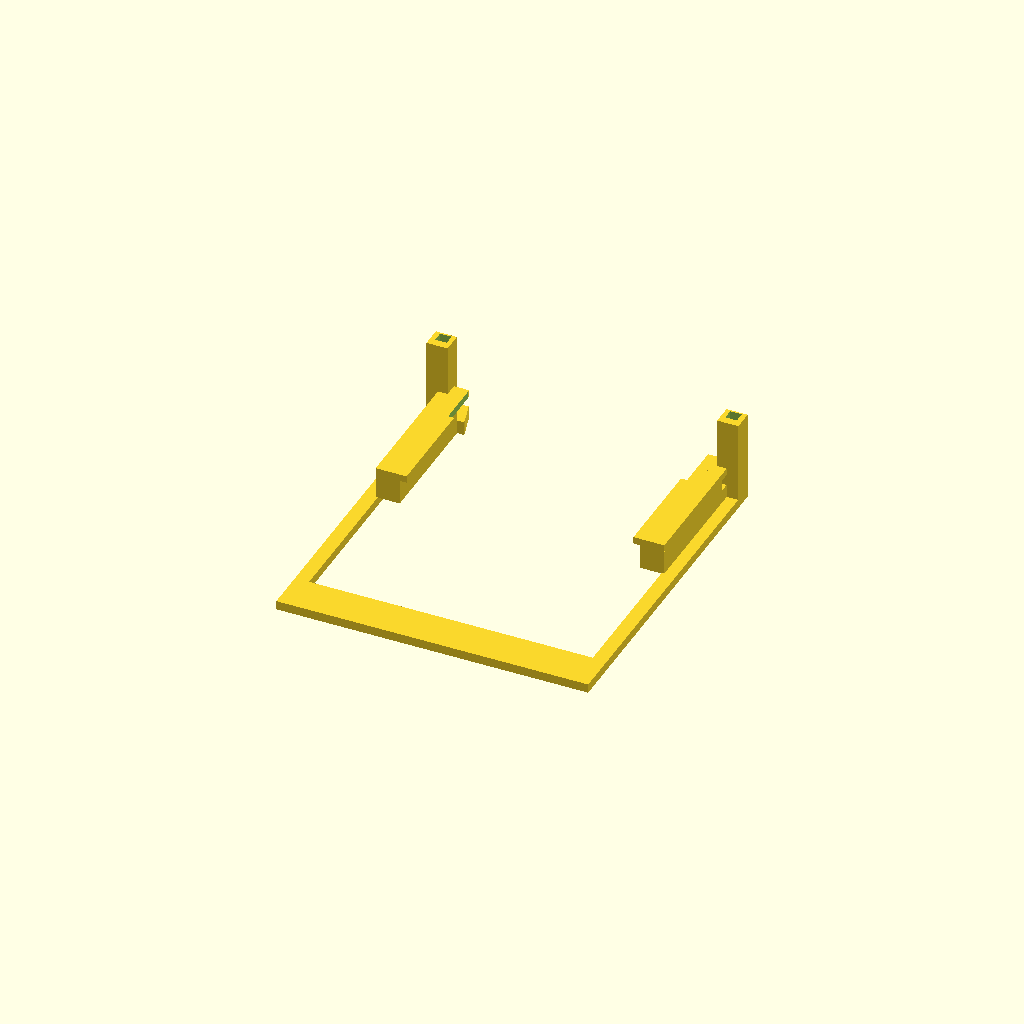
Cell 1: the model at its default parameters.
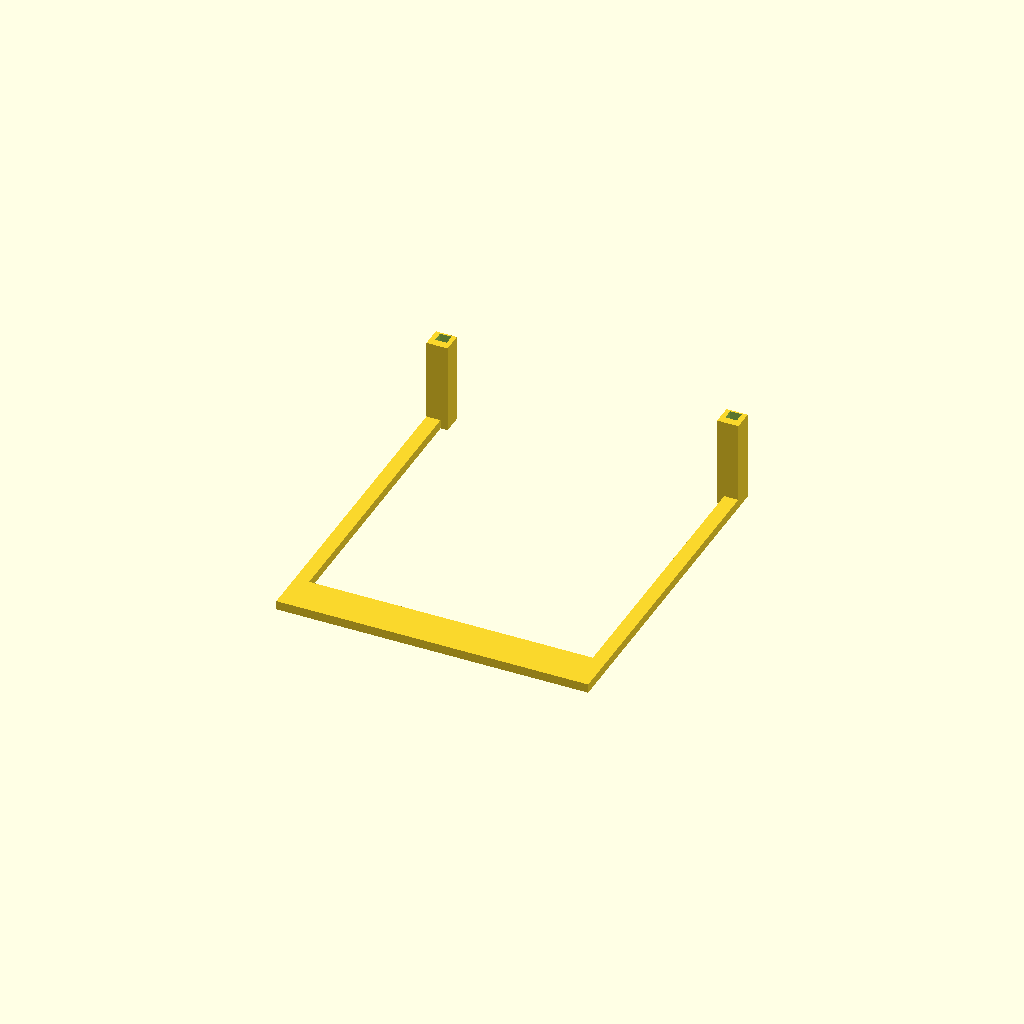
Cell 2 — pcb_length set to 94.21042, the other parameters unchanged.
One fixed orthographic camera (rotation 55°, 0°, 25°; colour scheme Cornfield) for every cell.
OpenSCAD source file src/minitel_v05_fit_test.scad:
// v0.5 rear-bay fit test for the iodeo ESP Minitel V2 JST board.
// Units: mm. This fixture validates insertion and cable routing before the
// geometry is integrated into another full Minitel body print.

include <pcb_reference.scad>

part = "fixture"; // fixture, coupon, retainer, retainer_assembly, pcb, pcb_bare, components, cable, assembly, position_interference, route_interference
sweep_offset = 0;
$fn = 36;

// Measured hardware and Gerber-derived board dimensions.
pcb_length = 47.10521;
pcb_depth = 36.21792;
pcb_thickness = 1.60;
populated_height = 10.40;

// The USB-C side is the rear/trailing edge. Its metal shell is modelled as
// projecting 4 mm beyond the PCB for routing review, not as a fit datum.
pcb_rear_y = 60.0;
usb_outer_y = 64.0;
loop_front_y = 4.0;
route_depth = usb_outer_y - loop_front_y; // owner-selected 60 mm

pcb_z = 4.70;
slot_vertical_clearance = 0.30;
slot_side_clearance = 0.35;
// One millimetre is enough to carry the 1.6 mm PCB edge while keeping the
// nearby ESP32 module clear on the underside.
edge_capture = 1.00;

// Creality K2 baseline: 0.4 mm nozzle and 0.20 mm layers. Structural walls
// are multiples of practical line widths; the hidden mark spans three layers.
fixture_half_w = 31.0;
fixture_front_y = 0.0;
fixture_rear_y = 68.0;
base_h = 1.80;
rail_front_y = 37.40;
rail_rear_y = 62.00;
rail_mouth_y = 66.50;
rail_top_z = 8.00;
rail_outer_x = 28.70;

// Provisional until the cable is measured. The open fixture remains usable
// with a larger cable; this value controls only the visual routing reference.
cable_d = 5.0;
cable_z = rail_top_z + cable_d/2 + 0.20;

watermark_text = "WDTY v0.5";
watermark_z = 0.60;
watermark_h = 0.60;

board_edge_x = pcb_length/2;
slot_wall_x = board_edge_x + slot_side_clearance;
lip_inner_x = board_edge_x - edge_capture;
slot_bottom_z = pcb_z - slot_vertical_clearance;
slot_top_z = pcb_z + pcb_thickness + slot_vertical_clearance;

module placed_pcb(offset_y=0, thickness=pcb_thickness) {
    // Gerber (x,y) -> fixture (y,x): the USB/JST axis becomes front-to-rear.
    translate([-pcb_length/2, pcb_rear_y-18.11024+offset_y, pcb_z])
        mirror([1,0,0]) rotate([0,0,90])
            linear_extrude(height=thickness) pcb_reference_2d();
}

module left_rail(y0=rail_front_y, y1=rail_rear_y, mouth_y=rail_mouth_y) {
    // C-channel facing the PCB. Only the bare board edge enters the slot.
    difference() {
        union() {
            translate([-rail_outer_x,y0,base_h-0.15]) cube([rail_outer_x-slot_wall_x,y1-y0,slot_bottom_z-base_h+0.15]);
            translate([-rail_outer_x,y0,slot_top_z]) cube([rail_outer_x-lip_inner_x,y1-y0,rail_top_z-slot_top_z]);
            translate([-rail_outer_x,y0,slot_bottom_z]) cube([rail_outer_x-slot_wall_x,y1-y0,slot_top_z-slot_bottom_z]);

            // A flared mouth helps the broad USB-side edge find both slots.
            hull() {
                translate([-rail_outer_x,y1-0.20,base_h-0.15]) cube([rail_outer_x-lip_inner_x,0.40,slot_bottom_z-base_h+0.15]);
                translate([-rail_outer_x,mouth_y-0.20,base_h-0.15]) cube([rail_outer_x-(lip_inner_x+1.30),0.40,slot_bottom_z-base_h+0.15]);
            }
            hull() {
                translate([-rail_outer_x,y1-0.20,slot_top_z]) cube([rail_outer_x-lip_inner_x,0.40,rail_top_z-slot_top_z]);
                translate([-rail_outer_x,mouth_y-0.20,slot_top_z]) cube([rail_outer_x-(lip_inner_x+1.30),0.40,rail_top_z-slot_top_z]);
            }
        }

        // RESET sits very close to this board edge. This window keeps its
        // entire insertion path free while the remaining lip retains the PCB.
        translate([-23.75,57.70,slot_top_z-0.10])
            cube([4.75,mouth_y-57.50,rail_top_z-slot_top_z+0.20]);
    }
}

module right_rail(y0=rail_front_y, y1=rail_rear_y, mouth_y=rail_mouth_y) {
    mirror([1,0,0]) left_rail(y0,y1,mouth_y);
}

module rear_sockets() {
    // Vertical grooves accept the removable retainer after PCB insertion.
    difference() {
        union() {
            translate([-fixture_half_w,64.0,0]) cube([4.2,4.0,18.0]);
            translate([fixture_half_w-4.2,64.0,0]) cube([4.2,4.0,18.0]);
        }
        translate([-fixture_half_w+1.0,65.55,1.0]) cube([2.3,2.10,18.0]);
        translate([fixture_half_w-3.3,65.55,1.0]) cube([2.3,2.10,18.0]);
    }
}

module hidden_watermark(y=4.0) {
    // Enclosed void: 3 x 0.20 mm layers below, in, and above the mark.
    translate([0,y,watermark_z])
        linear_extrude(height=watermark_h)
            text(watermark_text,size=3.6,font="DejaVu Sans:style=Bold",
                 halign="center",valign="center",spacing=1.05);
}

module fixture_v05() {
    difference() {
        union() {
            // Open U-frame: no carrier plate beneath the PCB.
            translate([-fixture_half_w,fixture_front_y,0]) cube([2.80,fixture_rear_y,base_h]);
            translate([fixture_half_w-2.80,fixture_front_y,0]) cube([2.80,fixture_rear_y,base_h]);
            translate([-fixture_half_w,fixture_front_y,0]) cube([2*fixture_half_w,8.00,base_h]);
            left_rail();
            right_rail();
            rear_sockets();
        }
        hidden_watermark();
    }
}

module guide_coupon_v05() {
    // A short, low-filament test of the 47.105 mm board width and 2.20 mm slot.
    translate([0,-37.4,0]) difference() {
        union() {
            left_rail(37.4,49.4,53.9);
            right_rail(37.4,49.4,53.9);
            translate([-28.7,37.4,0]) cube([57.4,6.0,base_h]);
        }
        hidden_watermark(40.4);
    }
}

module retainer_v05() {
    // Slides down into the rear grooves. The centre stays open for USB-C,
    // RESET and laying in the attached cable/DIN lead.
    union() {
        translate([-29.75,65.70,1.0]) cube([1.80,1.80,16.0]);
        translate([27.95,65.70,1.0]) cube([1.80,1.80,16.0]);
        translate([-29.75,65.70,14.0]) cube([59.50,1.80,3.0]);

        // One stop finger bears on a connector-free end of the PCB rear edge.
        translate([16.5,60.20,slot_bottom_z])
            cube([3.0,6.40,slot_top_z-slot_bottom_z]);
        translate([16.5,65.70,slot_bottom_z])
            cube([3.0,1.80,14.0-slot_bottom_z+0.10]);
    }
}

module printable_retainer_v05() {
    // Rotate the rear face onto the build plate. The stop becomes an upright
    // printable rib and needs no generated support.
    translate([0,-1.0,67.50]) rotate([-90,0,0]) retainer_v05();
}

module component_envelopes(offset_y=0) {
    // Conservative photo-derived visual envelopes. They deliberately do not
    // claim exact component placement; only the measured 10.4 mm total height
    // and obvious USB/JST/ESP32 sides are represented.
    // ESP32 module below the board.
    translate([-22.0,43.0+offset_y,1.00]) cube([20.0,14.0,pcb_z-1.00]);
    // USB-C shell at the rear.
    translate([-15.5,pcb_rear_y-2.0+offset_y,pcb_z+pcb_thickness])
        cube([8.5,usb_outer_y-pcb_rear_y+2.0,3.2]);
    // RESET switch beside USB-C.
    translate([-22.7,pcb_rear_y-1.7+offset_y,pcb_z+pcb_thickness]) cube([3.6,3.2,2.3]);
    // JST connector and inserted plug at the front of the populated board.
    translate([-2.0,18.8+offset_y,pcb_z+pcb_thickness]) cube([11.0,8.0,5.10]);
}

module cable_node(p) { translate([p[0],p[1],cable_z]) sphere(d=cable_d); }
module cable_segment(a,b) { hull() { cable_node(a); cable_node(b); } }
module cable_reference() {
    // Cable is already attached before insertion. It leaves the JST toward
    // the front, makes the requested relaxed bend and returns above the right
    // guide rail to the open rear face.
    pts = [[3.5,19.0],[3.5,9.0],[8.0,4.0],[18.0,4.0],[24.0,10.0],[24.0,68.0]];
    for(i=[0:len(pts)-2]) cable_segment(pts[i],pts[i+1]);
}

module assembly_v05() {
    color("#d8c7a7") fixture_v05();
    color("#cf7b35") retainer_v05();
    color("#10201b") placed_pcb();
    color("#a9aaa6") component_envelopes();
    color("#222222") cable_reference();
}

if(part=="fixture") fixture_v05();
else if(part=="coupon") guide_coupon_v05();
else if(part=="retainer") printable_retainer_v05();
else if(part=="retainer_assembly") retainer_v05();
else if(part=="pcb") { placed_pcb(); component_envelopes(); }
else if(part=="pcb_bare") placed_pcb();
else if(part=="components") component_envelopes();
else if(part=="cable") cable_reference();
else if(part=="assembly") assembly_v05();
else if(part=="position_interference") intersection() {
    fixture_v05();
    union() {
        placed_pcb(sweep_offset);
        component_envelopes(sweep_offset);
    }
}
else if(part=="board_position_interference") intersection() {
    fixture_v05();
    placed_pcb(sweep_offset);
}
else if(part=="component_position_interference") intersection() {
    fixture_v05();
    component_envelopes(sweep_offset);
}
else if(part=="route_interference") intersection() {
    fixture_v05();
    union() { component_envelopes(); cable_reference(); }
}
else if(part=="retainer_interference") intersection() {
    retainer_v05();
    union() { placed_pcb(); component_envelopes(); cable_reference(); }
}
Parameter table extracted from the source (name, type, default, range or options):
part: string, default "fixture"
sweep_offset: number, default 0
pcb_length: number, default 47.10521
pcb_depth: number, default 36.21792
pcb_thickness: number, default 1.6
populated_height: number, default 10.4
pcb_rear_y: number, default 60
usb_outer_y: number, default 64
loop_front_y: number, default 4
pcb_z: number, default 4.7
slot_vertical_clearance: number, default 0.3
slot_side_clearance: number, default 0.35
edge_capture: number, default 1
fixture_half_w: number, default 31
fixture_front_y: number, default 0
fixture_rear_y: number, default 68
base_h: number, default 1.8
rail_front_y: number, default 37.4
rail_rear_y: number, default 62
rail_mouth_y: number, default 66.5
rail_top_z: number, default 8
rail_outer_x: number, default 28.7
cable_d: number, default 5
watermark_text: string, default "WDTY v0.5"
watermark_z: number, default 0.6
watermark_h: number, default 0.6
